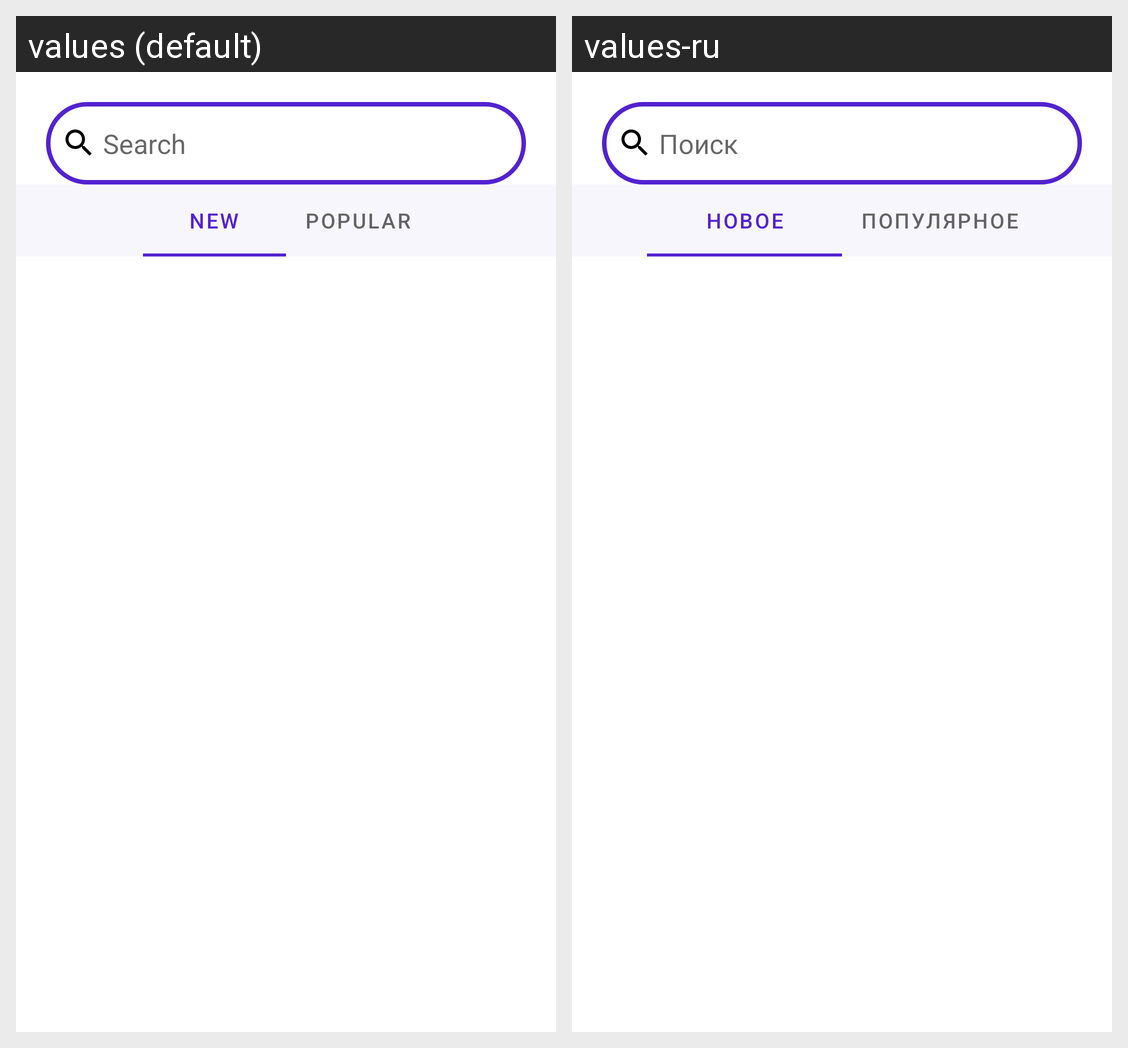

Locale-by-locale string values for the Android screen shown in this grid:
Android screen res/layout/fragment_subreddit.xml rendered under 2 locales, left to right: values (default), values-ru. Device: Nexus 5 (rendered at 1080×1920; each locale shown at half size, 540×960, under a caption strip naming it); theme Theme.FinalAttestation.
Strings drawn on this screen, with the default value and each locale's value (text and hints the layout hard-codes, and strings that could not be matched under every locale, appear in the picture but are not listed):

subreddit_search_line_hint
  values: Search
  values-ru: Поиск

subreddit_tab_new
  values: New
  values-ru: Новое

subreddit_tab_popular
  values: Popular
  values-ru: Популярное
